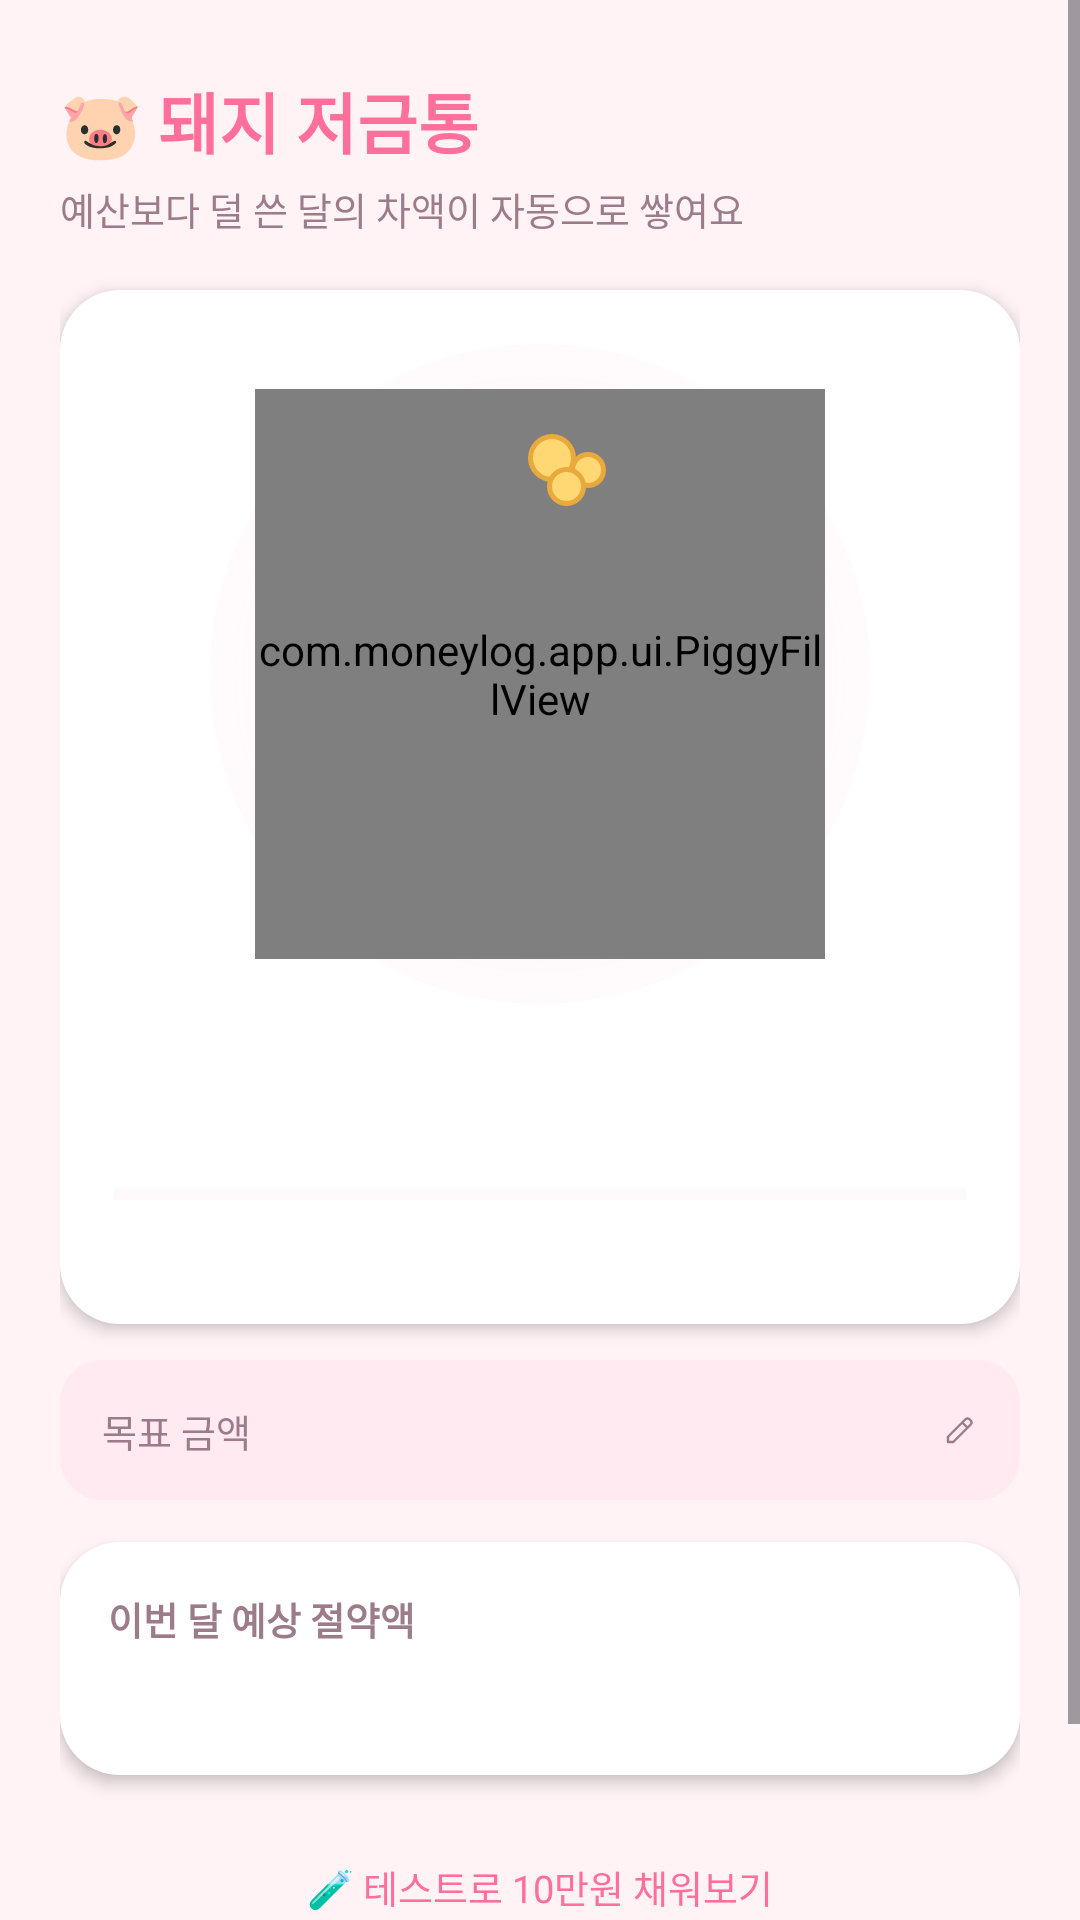

Reconstruct the res/layout file that produces this screen, plus the resources it refers to.
<!-- AndroidManifest.xml: application theme Theme.MoneyLog -->
<!-- res/layout/activity_piggy_bank.xml -->
<?xml version="1.0" encoding="utf-8"?>
<ScrollView xmlns:android="http://schemas.android.com/apk/res/android"
    android:id="@+id/piggyRoot"
    android:layout_width="match_parent"
    android:layout_height="match_parent"
    android:background="@color/bg"
    android:fillViewport="true">

    <LinearLayout
        android:layout_width="match_parent"
        android:layout_height="wrap_content"
        android:orientation="vertical"
        android:paddingLeft="20dp"
        android:paddingTop="24dp"
        android:paddingRight="20dp"
        android:paddingBottom="28dp">

        <TextView
            android:layout_width="wrap_content"
            android:layout_height="wrap_content"
            android:text="@string/piggy_bank_title"
            android:textColor="@color/primary"
            android:textSize="22sp"
            android:textStyle="bold" />

        <TextView
            android:layout_width="match_parent"
            android:layout_height="wrap_content"
            android:layout_marginTop="4dp"
            android:text="@string/piggy_bank_subtitle"
            android:textColor="@color/text_sub"
            android:textSize="12.5sp" />

        
        <LinearLayout
            android:layout_width="match_parent"
            android:layout_height="wrap_content"
            android:layout_marginTop="18dp"
            android:background="@drawable/bg_card_soft"
            android:elevation="3dp"
            android:gravity="center_horizontal"
            android:orientation="vertical"
            android:padding="18dp">

            
            <FrameLayout
                android:layout_width="220dp"
                android:layout_height="220dp"
                android:clipChildren="false"
                android:clipToPadding="false">

                <ImageView
                    android:id="@+id/ivPiggyGlow"
                    android:layout_width="220dp"
                    android:layout_height="220dp"
                    android:layout_gravity="center"
                    android:src="@drawable/bg_splash_glow" />

                <com.moneylog.app.ui.PiggyFillView
                    android:id="@+id/piggyFillView"
                    android:layout_width="190dp"
                    android:layout_height="190dp"
                    android:layout_gravity="center" />

                <View
                    android:id="@+id/piggyCoin1"
                    android:layout_width="16dp"
                    android:layout_height="16dp"
                    android:layout_gravity="top|center_horizontal"
                    android:layout_marginTop="30dp"
                    android:layout_marginStart="4dp"
                    android:background="@drawable/bg_circle_coin" />

                <View
                    android:id="@+id/piggyCoin2"
                    android:layout_width="12dp"
                    android:layout_height="12dp"
                    android:layout_gravity="top|center_horizontal"
                    android:layout_marginTop="36dp"
                    android:layout_marginStart="16dp"
                    android:background="@drawable/bg_circle_coin" />

                <View
                    android:id="@+id/piggyCoin3"
                    android:layout_width="13dp"
                    android:layout_height="13dp"
                    android:layout_gravity="top|center_horizontal"
                    android:layout_marginTop="41dp"
                    android:layout_marginStart="9dp"
                    android:background="@drawable/bg_circle_coin" />

            </FrameLayout>

            <TextView
                android:id="@+id/tvPiggyTotal"
                android:layout_width="wrap_content"
                android:layout_height="wrap_content"
                android:layout_marginTop="16dp"
                android:textColor="@color/text_main"
                android:textSize="24sp"
                android:textStyle="bold" />

            <ProgressBar
                android:id="@+id/pbPiggyGoal"
                style="?android:attr/progressBarStyleHorizontal"
                android:layout_width="match_parent"
                android:layout_height="6dp"
                android:layout_marginTop="12dp"
                android:max="100"
                android:progress="0"
                android:progressTint="@color/primary"
                android:progressBackgroundTint="@color/budget_track" />

            <TextView
                android:id="@+id/tvPiggyGoalProgress"
                android:layout_width="match_parent"
                android:layout_height="wrap_content"
                android:layout_marginTop="6dp"
                android:gravity="center"
                android:textColor="@color/text_sub"
                android:textSize="12sp" />

        </LinearLayout>

        
        <LinearLayout
            android:id="@+id/goalSection"
            android:layout_width="match_parent"
            android:layout_height="wrap_content"
            android:layout_marginTop="12dp"
            android:background="@drawable/bg_editable_field"
            android:clickable="true"
            android:focusable="true"
            android:gravity="center_vertical"
            android:orientation="horizontal"
            android:padding="14dp">

            <TextView
                android:layout_width="0dp"
                android:layout_height="wrap_content"
                android:layout_weight="1"
                android:text="@string/piggy_goal_label"
                android:textColor="@color/text_sub"
                android:textSize="12.5sp" />

            <TextView
                android:id="@+id/tvGoalValue"
                android:layout_width="wrap_content"
                android:layout_height="wrap_content"
                android:textColor="@color/text_main"
                android:textSize="13sp"
                android:textStyle="bold" />

            <ImageView
                android:layout_width="12dp"
                android:layout_height="12dp"
                android:layout_marginStart="5dp"
                android:contentDescription="@null"
                android:src="@drawable/ic_edit_pencil" />

        </LinearLayout>

        
        <LinearLayout
            android:layout_width="match_parent"
            android:layout_height="wrap_content"
            android:layout_marginTop="14dp"
            android:background="@drawable/bg_card_soft"
            android:elevation="3dp"
            android:orientation="vertical"
            android:padding="16dp">

            <TextView
                android:layout_width="match_parent"
                android:layout_height="wrap_content"
                android:text="@string/piggy_this_month_title"
                android:textColor="@color/text_sub"
                android:textSize="12.5sp"
                android:textStyle="bold" />

            <TextView
                android:id="@+id/tvThisMonthPreview"
                android:layout_width="match_parent"
                android:layout_height="wrap_content"
                android:layout_marginTop="8dp"
                android:textSize="14sp"
                android:textStyle="bold" />

        </LinearLayout>

        
        <TextView
            android:id="@+id/tvTestAddSaving"
            android:layout_width="wrap_content"
            android:layout_height="wrap_content"
            android:layout_gravity="center_horizontal"
            android:layout_marginTop="20dp"
            android:background="@drawable/bg_list_item_ripple"
            android:clickable="true"
            android:focusable="true"
            android:padding="8dp"
            android:text="@string/piggy_test_add_button"
            android:textColor="@color/primary"
            android:textSize="12.5sp" />

        <TextView
            android:id="@+id/tvResetPiggy"
            android:layout_width="wrap_content"
            android:layout_height="wrap_content"
            android:layout_gravity="center_horizontal"
            android:layout_marginTop="4dp"
            android:background="@drawable/bg_list_item_ripple"
            android:clickable="true"
            android:focusable="true"
            android:padding="8dp"
            android:text="@string/piggy_reset_button"
            android:textColor="@color/danger"
            android:textSize="12.5sp" />

    </LinearLayout>

</ScrollView>
<!-- resources referenced by this layout -->
<resources>
  <color name="bg">#FFF3F6</color>
  <color name="budget_track">#FBE9EE</color>
  <color name="danger">#FF4D6D</color>
  <color name="primary">#FF6F9C</color>
  <color name="text_main">#3A2A33</color>
  <color name="text_sub">#9C7B8A</color>
  <!-- drawable bg_card_soft (drawable) -->
  <?xml version="1.0" encoding="utf-8"?>
  <shape xmlns:android="http://schemas.android.com/apk/res/android"
      android:shape="rectangle">
      <solid android:color="@color/card_bg" />
      <corners android:radius="20dp" />
  </shape>
  <!-- drawable bg_circle_coin (drawable) -->
  <?xml version="1.0" encoding="utf-8"?>
  <shape xmlns:android="http://schemas.android.com/apk/res/android"
      android:shape="oval">
      <solid android:color="#FFD873" />
      <stroke
          android:width="1.5dp"
          android:color="#E8A93D" />
  </shape>
  <!-- drawable bg_editable_field (drawable) -->
  <?xml version="1.0" encoding="utf-8"?>
  <ripple xmlns:android="http://schemas.android.com/apk/res/android"
      android:color="@color/ripple_primary">
      <item>
          <shape android:shape="rectangle">
              <solid android:color="@color/input_bg" />
              <corners android:radius="14dp" />
          </shape>
      </item>
  </ripple>
  <!-- drawable bg_list_item_ripple (drawable) -->
  <?xml version="1.0" encoding="utf-8"?>
  <ripple xmlns:android="http://schemas.android.com/apk/res/android"
      android:color="@color/ripple_primary">
      <item android:drawable="@android:color/transparent" />
  </ripple>
  <!-- drawable bg_splash_glow (drawable) -->
  <?xml version="1.0" encoding="utf-8"?>
  <shape xmlns:android="http://schemas.android.com/apk/res/android"
      android:shape="oval">
      <gradient
          android:type="radial"
          android:gradientRadius="130dp"
          android:startColor="#40FF9EC4"
          android:centerColor="#1FFF9EC4"
          android:endColor="#00FFFFFF" />
  </shape>
  <!-- drawable ic_edit_pencil (drawable) -->
  <?xml version="1.0" encoding="utf-8"?>
  <vector xmlns:android="http://schemas.android.com/apk/res/android"
      android:width="12dp"
      android:height="12dp"
      android:viewportWidth="24"
      android:viewportHeight="24">
      <path
          android:pathData="M4,20 L4,16.5 L15.5,5 A2,2 0 0,1 18.5,5 L19,5.5 A2,2 0 0,1 19,8.5 L7.5,20 Z"
          android:strokeColor="#9C7B8A"
          android:strokeWidth="1.6"
          android:strokeLineJoin="round"
          android:fillColor="#00000000" />
      <path
          android:pathData="M13.5,7 L17,10.5"
          android:strokeColor="#9C7B8A"
          android:strokeWidth="1.6" />
  </vector>
  <string name="piggy_bank_subtitle">예산보다 덜 쓴 달의 차액이 자동으로 쌓여요</string>
  <string name="piggy_bank_title">🐷 돼지 저금통</string>
  <string name="piggy_goal_label">목표 금액</string>
  <string name="piggy_reset_button">저금통 초기화</string>
  <string name="piggy_test_add_button">🧪 테스트로 10만원 채워보기</string>
  <string name="piggy_this_month_title">이번 달 예상 절약액</string>
  <style name="Theme.MoneyLog" parent="Base.Theme.MoneyLog" />
  <color name="card_bg">#FFFFFF</color>
  <color name="ripple_primary">#33FF6F9C</color>
  <color name="input_bg">#FFEAF1</color>
  <style name="Base.Theme.MoneyLog" parent="Theme.Material3.DayNight.NoActionBar">
          
          
      </style>
</resources>
